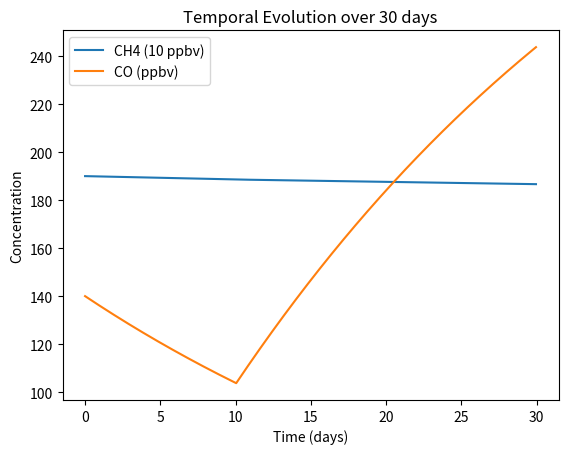

Write Python code to recreate this figure.
import numpy as np
import matplotlib.pyplot as plt

# Provided
box_length = 1000 # meters
box_volume = box_length**3 # cubic meters
box_to_cm = 1e15
Navo = 6.02e26 # molec/kmol
rho = 1.0 # kg/m^3
Mair = 29.0 # kg/kmol
P_ocean = 0.0 # kgN/day
P_land = 0.1 # kgN/day
VMR = 10/1e12 # pptv
timestep = 3600 # seconds so one hour
L = 1/216000 # 1/s
T = 293 # K
M_N = 14.0 # kg/kmol
M_H = 1 # kg/kmol
M_C = 12 # kg/kmol
M_O = 16 # kg/kmol
P_CO_land = 12
P_CH4_land = 0.24

# Timestep
time = np.arange(0, 30*24*3600, timestep) # 30 days

cair = rho / Mair * Navo * (1/1e6) # molec/m^3

k4 = 1.57e-13 + cair * 3.54e-33
k5 = 1.85e-20 * np.exp(2.82*np.log(T)-987/T)
k6 = 3.3e-12 * np.exp(-270/T)
k7 = 1e-14 * np.exp(-490/T)
k8 = 1.7e-12 * np.exp(-940/T)

# CO
VMR_CO = 140/1e9 # ppbv
CO_concentration_0 = VMR_CO * Navo * rho / (Mair * 1e6) # molec/cm^3


# CH4 initial
VMR_CH4 = 1900/1e9 # ppbv
CH4_concentration_0 = VMR_CH4 * Navo * rho / (Mair * 1e6) # molec/cm^3

# O3 initial
VMR_O3 = 45/1e9 # ppbv
O3_concentration_0 = VMR_O3 * Navo * rho / (Mair * 1e6) # molec/cm^3

# OH constant
OH_concentration_constant = 1.5e6 # molec/cm^3

# HO2 constant
HO2_concentration_constant = 450e6 # molec/cm^3

# CO loss
# Initialize CO array with zeros
CO_concentration = np.zeros(len(time))
CO_concentration[0] = CO_concentration_0
# Initialize CO array with zeros ppbv
#CO_concentration_ppbv = np.zeros(len(time))
#CO_concentration_ppbv[0] = CO_concentration[0] * (Navo * rho / (Mair * 1e6)) * 1e9 # molec/cm^3

#Production term
P4 = P_CO_land * Navo / ((M_C+M_O) * 24 * timestep * box_to_cm)


# Numerical solution using semi-implicit Euler scheme
for i in range(len(time)-1):
    L4 = k4 * OH_concentration_constant
    if i*timestep <= 10*24*3600:
        P_CO = 0
    else:
        P_CO = P4
    CO_concentration[i+1] = (CO_concentration[i] + P_CO * timestep) / (1 + L4*timestep)
    #CO_concentration_ppbv[i+1] =  CO_concentration[i+1] * (Navo * rho / (Mair * 1e6)) * 1e9 # molec/cm^3

# CH4 loss
# Initialize CH4 array with zeros
CH4_concentration = np.zeros(len(time))
CH4_concentration[0] = CH4_concentration_0

#Production term
P5 = P_CH4_land * Navo / ((M_C+(M_H*4)) * 24 * timestep * box_to_cm)

# Numerical solution using semi-implicit Euler scheme
for i in range(len(time)-1):
    L5 = k5 * OH_concentration_constant
    if i*timestep <= 10*24*3600:
        P_CO = 0
    else:
        P_CO = P5
    CH4_concentration[i+1] = (CH4_concentration[i] + P_CO * timestep) / (1 + L5 *timestep)

# Hier begint de herres: NOx and O3 production and loss
#L = k6 * NO_concentration * HO2_concentration_constant
#P = NO_concentration * OH_concentration_constant * O3_concentration

# Initialize CO array with zeros
O3_concentration = np.zeros(len(time))
O3_concentration[0] = O3_concentration_0

# Numerical solution using semi-implicit Euler scheme
for i in range(len(time)-1):
    L7 = k7 * O3_concentration[i] * HO2_concentration_constant
    L8 = k8 * O3_concentration[i] * OH_concentration_constant
    LO3 = L7 + L8
    O3_concentration[i+1] = (O3_concentration[i]) / (1 + LO3*timestep)

plt.plot(time/(24*3600), np.array(CH4_concentration* 1e8 * rho / (1/Mair *1/1e6 *Navo)), label='CH4 (10 ppbv)')
plt.plot(time/(24*3600), np.array(CO_concentration* 1e9 * rho / (1/Mair *1/1e6 *Navo)), label='CO (ppbv)')
plt.xlabel('Time (days)')
plt.ylabel('Concentration')
plt.title('Temporal Evolution over 30 days')
plt.legend()
plt.show()
